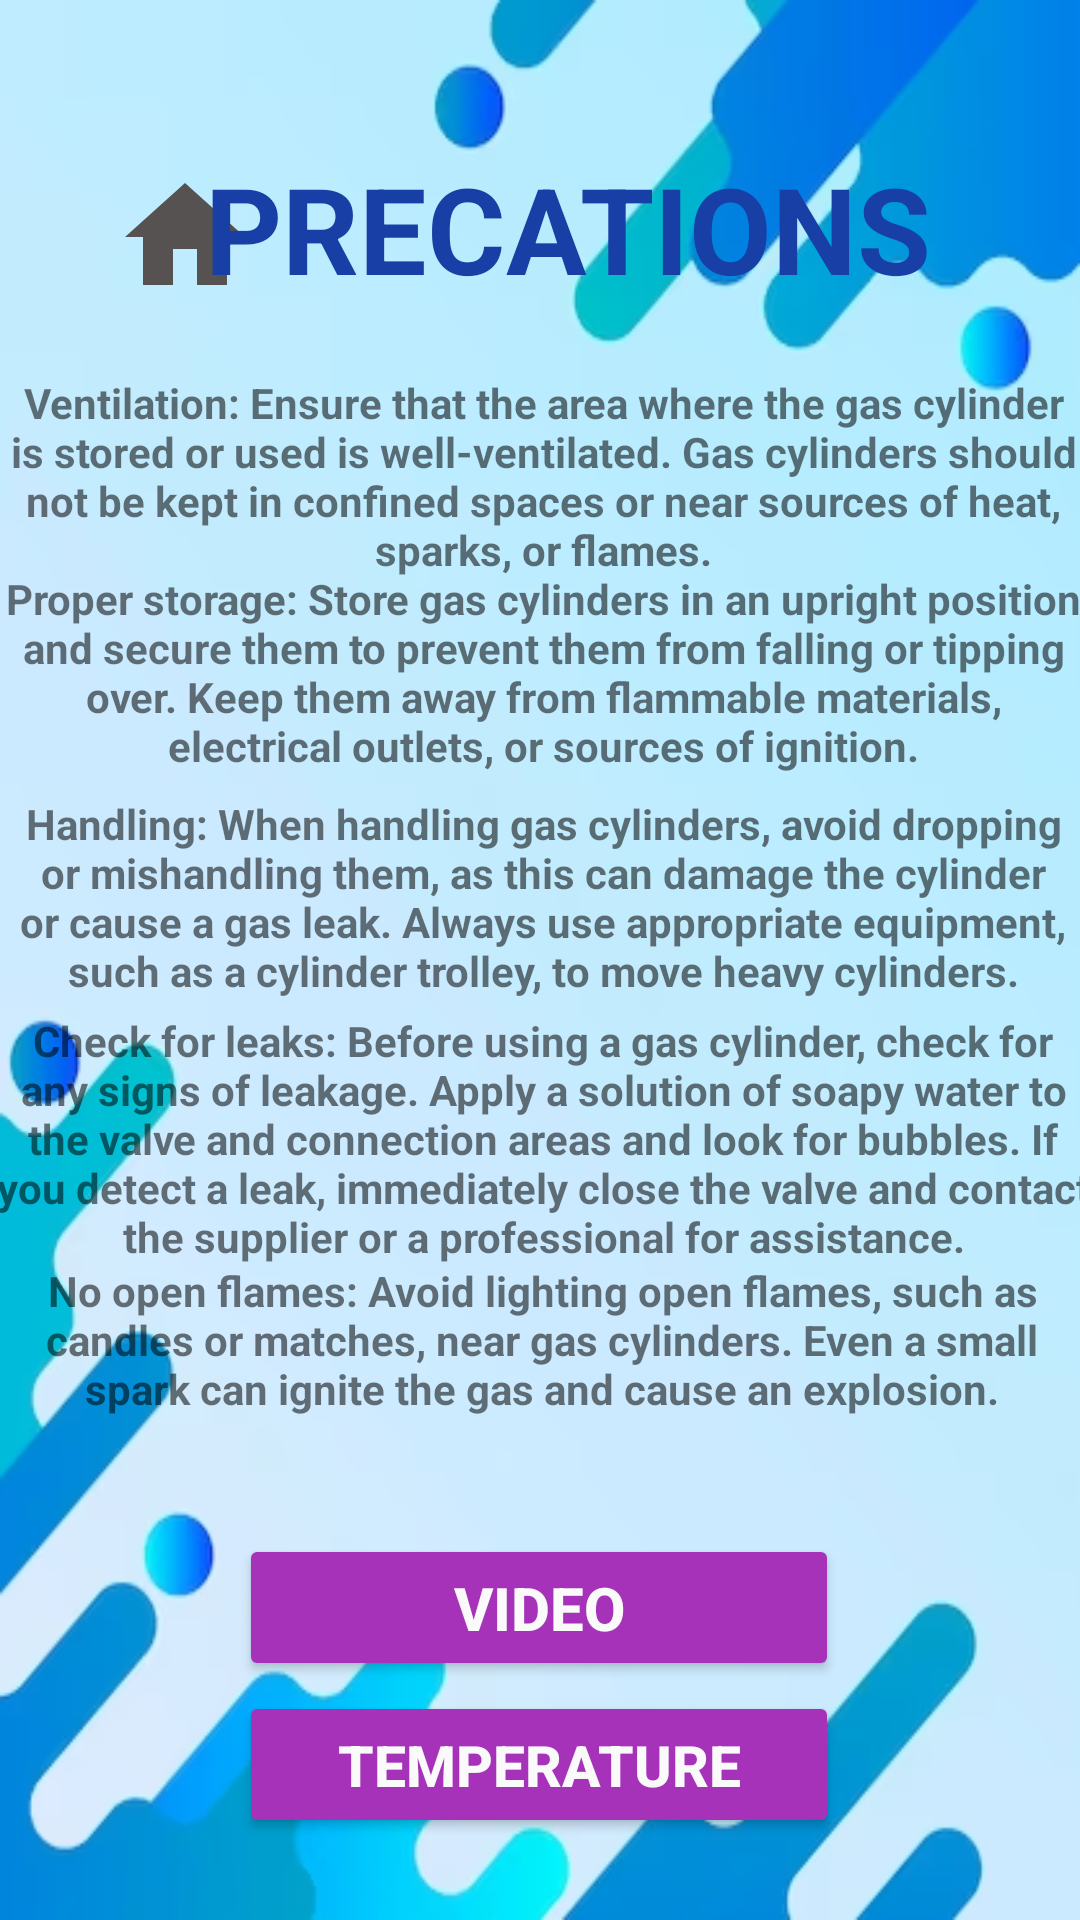

Layout XML and referenced resources for this Android screen:
<!-- AndroidManifest.xml: application theme Theme.GAS -->
<!-- res/layout/activity_precations.xml -->
<?xml version="1.0" encoding="utf-8"?>
<androidx.constraintlayout.widget.ConstraintLayout xmlns:android="http://schemas.android.com/apk/res/android"
    xmlns:app="http://schemas.android.com/apk/res-auto"
    xmlns:tools="http://schemas.android.com/tools"
    android:layout_width="match_parent"
    android:layout_height="match_parent"
    android:background="@drawable/baimage"
    tools:context=".activities.precations">

    <Button
        android:id="@+id/video_btn2"
        android:layout_width="200dp"
        android:layout_height="49dp"
        android:backgroundTint="#A632BA"
        android:onClick="go_to_gas_stores"
        android:text="Video"
        android:textColor="#FAFAFA"
        android:textSize="20sp"
        android:textStyle="bold"
        app:cornerRadius="15dp"
        app:layout_constraintBottom_toBottomOf="parent"
        app:layout_constraintEnd_toEndOf="parent"
        app:layout_constraintHorizontal_bias="0.497"
        app:layout_constraintStart_toStartOf="parent"
        app:layout_constraintTop_toTopOf="parent"
        app:layout_constraintVertical_bias="0.865"
        app:strokeColor="#8C2828" />

    <Button
        android:id="@+id/temp_btn2"
        android:layout_width="200dp"
        android:layout_height="49dp"
        android:backgroundTint="#A632BA"
        android:onClick="go_to_gas_stores"
        android:text="Temperature"
        android:textColor="#FAFAFA"
        android:textSize="19sp"
        android:textStyle="bold"
        app:cornerRadius="15dp"
        app:layout_constraintBottom_toBottomOf="parent"
        app:layout_constraintEnd_toEndOf="parent"
        app:layout_constraintHorizontal_bias="0.497"
        app:layout_constraintStart_toStartOf="parent"
        app:layout_constraintTop_toTopOf="parent"
        app:layout_constraintVertical_bias="0.954"
        app:strokeColor="#8C2828" />

    <ImageButton
        android:id="@+id/home_btn"
        android:layout_width="48dp"
        android:layout_height="49dp"
        android:layout_marginStart="25dp"
        android:background="#60FFFFFF"
        android:backgroundTint="#00FFFFFF"
        android:onClick="go_to_home"
        app:layout_constraintBottom_toBottomOf="parent"
        app:layout_constraintEnd_toEndOf="parent"
        app:layout_constraintHorizontal_bias="0.044"
        app:layout_constraintStart_toStartOf="parent"
        app:layout_constraintTop_toTopOf="parent"
        app:layout_constraintVertical_bias="0.092"
        app:srcCompat="@drawable/baseline_home_24"
        app:tint="#575252" />

    <TextView
        android:id="@+id/textView7"
        android:layout_width="wrap_content"
        android:layout_height="wrap_content"
        android:text="PRECATIONS"
        android:textColor="#173FA5"
        android:textSize="40sp"
        android:textStyle="bold"
        app:layout_constraintBottom_toTopOf="@+id/textView8"
        app:layout_constraintEnd_toEndOf="parent"
        app:layout_constraintHorizontal_bias="0.579"
        app:layout_constraintStart_toStartOf="parent"
        app:layout_constraintTop_toTopOf="parent"
        app:layout_constraintVertical_bias="0.692"
        tools:ignore="VisualLintOverlap" />

    <TextView
        android:id="@+id/textView8"
        android:layout_width="363dp"
        android:layout_height="76dp"
        android:text="Ventilation: Ensure that the area where the gas cylinder is stored or used is well-ventilated. Gas cylinders should not be kept in confined spaces or near sources of heat, sparks, or flames."
        android:textAlignment="center"
        android:textSize="14sp"
        android:textStyle="bold"
        app:layout_constraintBottom_toBottomOf="parent"
        app:layout_constraintEnd_toEndOf="parent"
        app:layout_constraintHorizontal_bias="0.333"
        app:layout_constraintStart_toStartOf="parent"
        app:layout_constraintTop_toTopOf="parent"
        app:layout_constraintVertical_bias="0.221" />

    <TextView
        android:id="@+id/textView9"
        android:layout_width="363dp"
        android:layout_height="76dp"
        android:text="Proper storage: Store gas cylinders in an upright position and secure them to prevent them from falling or tipping over. Keep them away from flammable materials, electrical outlets, or sources of ignition."
        android:textAlignment="center"
        android:textSize="14sp"
        android:textStyle="bold"
        app:layout_constraintBottom_toBottomOf="parent"
        app:layout_constraintEnd_toEndOf="parent"
        app:layout_constraintHorizontal_bias="0.333"
        app:layout_constraintStart_toStartOf="parent"
        app:layout_constraintTop_toTopOf="parent"
        app:layout_constraintVertical_bias="0.337" />

    <TextView
        android:id="@+id/textView10"
        android:layout_width="363dp"
        android:layout_height="76dp"
        android:text="Handling: When handling gas cylinders, avoid dropping or mishandling them, as this can damage the cylinder or cause a gas leak. Always use appropriate equipment, such as a cylinder trolley, to move heavy cylinders."
        android:textAlignment="center"
        android:textSize="14sp"
        android:textStyle="bold"
        app:layout_constraintBottom_toBottomOf="parent"
        app:layout_constraintEnd_toEndOf="parent"
        app:layout_constraintHorizontal_bias="0.333"
        app:layout_constraintStart_toStartOf="parent"
        app:layout_constraintTop_toTopOf="parent"
        app:layout_constraintVertical_bias="0.47" />

    <TextView
        android:id="@+id/textView11"
        android:layout_width="365dp"
        android:layout_height="95dp"
        android:text="Check for leaks: Before using a gas cylinder, check for any signs of leakage. Apply a solution of soapy water to the valve and connection areas and look for bubbles. If you detect a leak, immediately close the valve and contact the supplier or a professional for assistance."
        android:textAlignment="center"
        android:textSize="14sp"
        android:textStyle="bold"
        app:layout_constraintBottom_toBottomOf="parent"
        app:layout_constraintEnd_toEndOf="parent"
        app:layout_constraintHorizontal_bias="0.347"
        app:layout_constraintStart_toStartOf="parent"
        app:layout_constraintTop_toTopOf="parent"
        app:layout_constraintVertical_bias="0.619" />

    <TextView
        android:id="@+id/textView12"
        android:layout_width="363dp"
        android:layout_height="76dp"
        android:text="No open flames: Avoid lighting open flames, such as candles or matches, near gas cylinders. Even a small spark can ignite the gas and cause an explosion."
        android:textAlignment="center"
        android:textSize="14sp"
        android:textStyle="bold"
        app:layout_constraintBottom_toBottomOf="parent"
        app:layout_constraintEnd_toEndOf="parent"
        app:layout_constraintHorizontal_bias="0.375"
        app:layout_constraintStart_toStartOf="parent"
        app:layout_constraintTop_toTopOf="parent"
        app:layout_constraintVertical_bias="0.746" />

</androidx.constraintlayout.widget.ConstraintLayout>
<!-- resources referenced by this layout -->
<resources>
  <!-- drawable baimage: png bitmap (drawable, 62137 bytes) -->
  <!-- drawable baseline_home_24 (drawable) -->
  <vector android:height="48dp" android:tint="#EADFDF"
      android:viewportHeight="24" android:viewportWidth="24"
      android:width="48dp" xmlns:android="http://schemas.android.com/apk/res/android">
      <path android:fillColor="@android:color/white" android:pathData="M10,20v-6h4v6h5v-8h3L12,3 2,12h3v8z"/>
  </vector>
  <style name="Theme.GAS" parent="Theme.MaterialComponents.DayNight.DarkActionBar">
          
          <item name="colorPrimary">@color/lightblue</item>
          <item name="colorPrimaryVariant">@color/lightblue</item>
          <item name="colorOnPrimary">@color/white</item>
          
          <item name="colorSecondary">@color/teal_200</item>
          <item name="colorSecondaryVariant">@color/teal_700</item>
          <item name="colorOnSecondary">@color/black</item>
          
          <item name="android:statusBarColor">?attr/colorPrimaryVariant</item>
          
      </style>
  <color name="lightblue">#4270F8</color>
  <color name="white">#FFFFFFFF</color>
  <color name="teal_200">#FF03DAC5</color>
  <color name="teal_700">#FF018786</color>
  <color name="black">#FF000000</color>
</resources>
